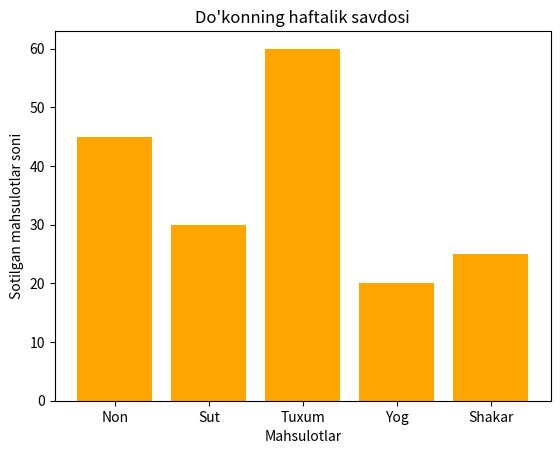

Here is the Python script that generated this plot:
from matplotlib import pyplot as plt

mahsulotlar = ["Non", "Sut", "Tuxum", "Yog", "Shakar"]
sotuv = [45, 30, 60, 20, 25]

plt.bar(mahsulotlar, sotuv, color="orange")

plt.title("Do'konning haftalik savdosi")
plt.xlabel("Mahsulotlar")
plt.ylabel("Sotilgan mahsulotlar soni")

eng_kop = max(sotuv)
eng_kam = min(sotuv)

print("Eng ko'p sotilgan:", mahsulotlar[sotuv.index(eng_kop)])
print("Eng kam sotilgan:", mahsulotlar[sotuv.index(eng_kam)])

plt.show()
